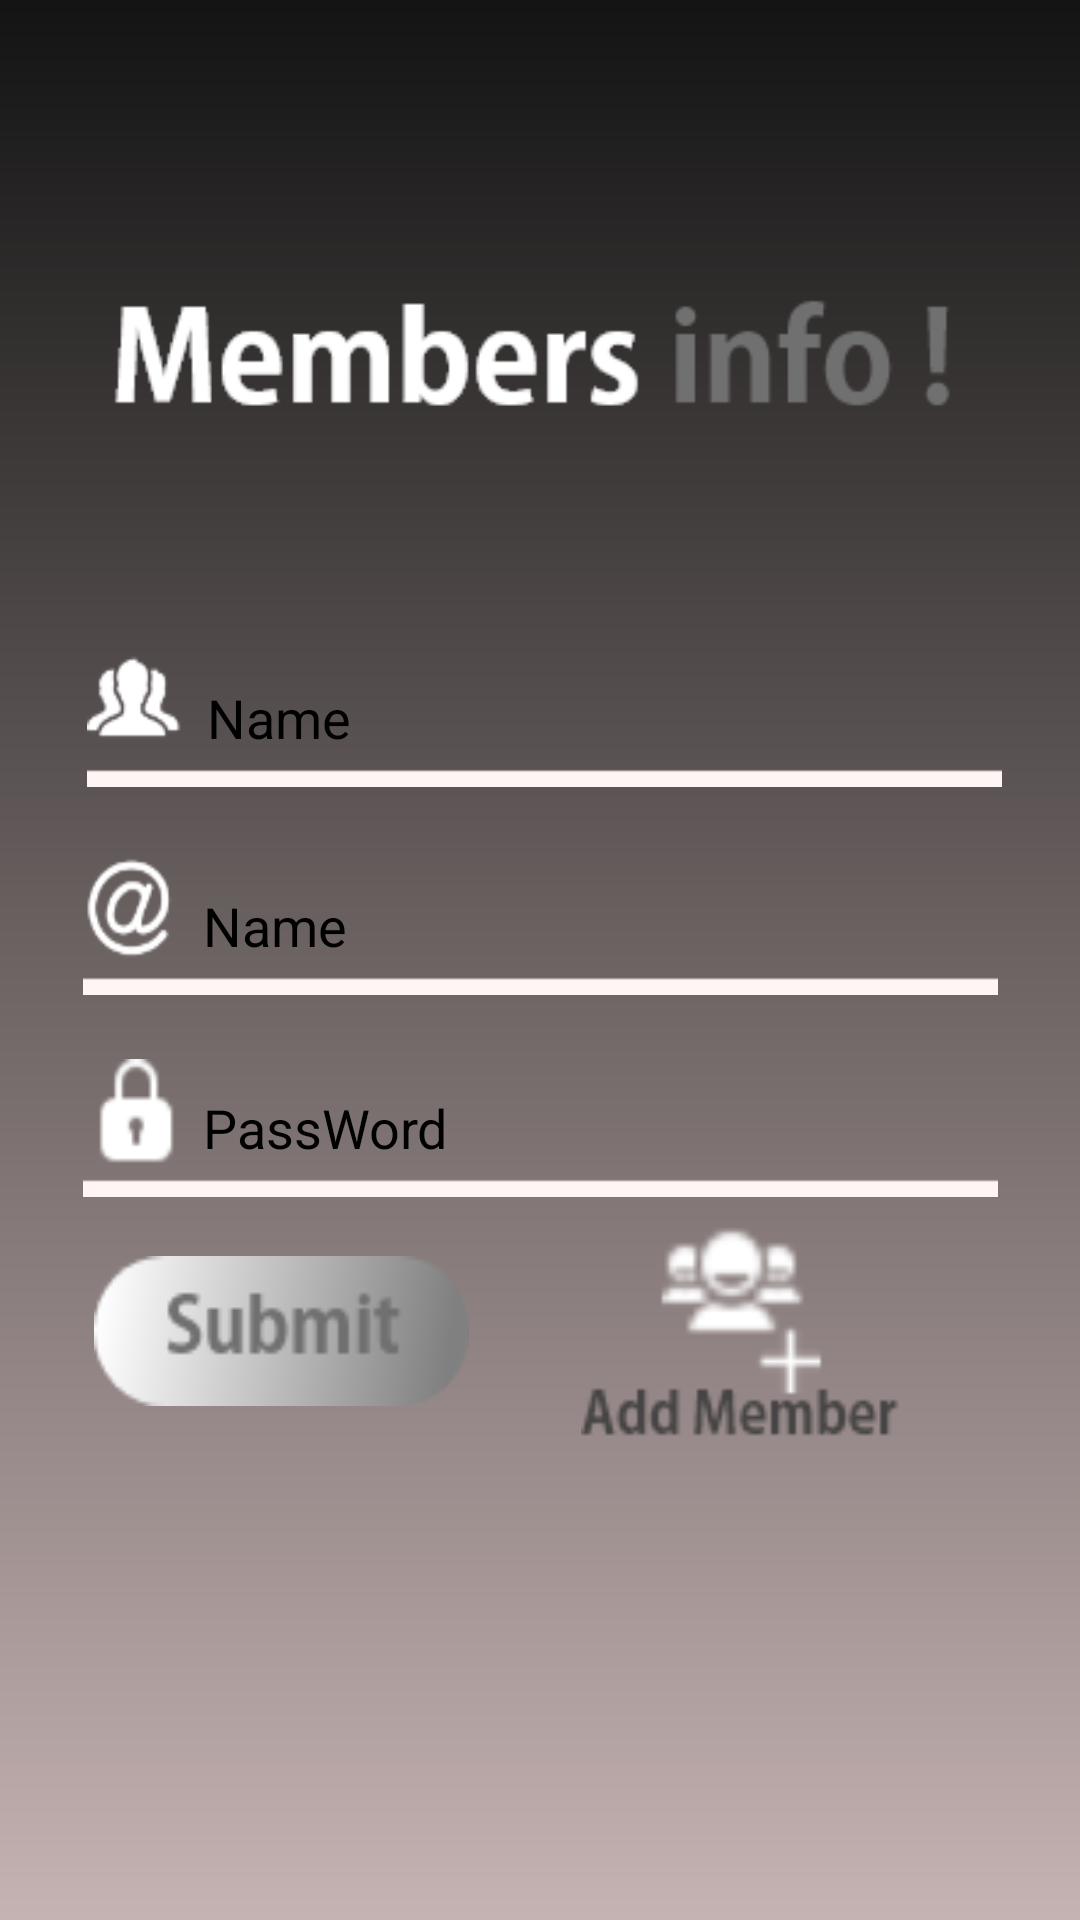

Reconstruct the res/layout file that produces this screen, plus the resources it refers to.
<!-- AndroidManifest.xml: application theme AppTheme.NoActionBar -->
<!-- res/layout/activity_family.xml -->
<?xml version="1.0" encoding="utf-8"?>
<androidx.constraintlayout.widget.ConstraintLayout xmlns:android="http://schemas.android.com/apk/res/android"
    xmlns:app="http://schemas.android.com/apk/res-auto"
    xmlns:tools="http://schemas.android.com/tools"
    android:layout_width="match_parent"
    android:layout_height="match_parent"
    android:background="@drawable/addmembers"
    tools:context=".family">

    <ImageView
        android:id="@+id/imageView5"
        android:layout_width="287dp"
        android:layout_height="75dp"
        app:layout_constraintBottom_toBottomOf="parent"
        app:layout_constraintEnd_toEndOf="parent"
        app:layout_constraintStart_toStartOf="parent"
        app:layout_constraintTop_toTopOf="parent"
        app:layout_constraintVertical_bias="0.149"
        app:srcCompat="@drawable/infomember" />

    <EditText
        android:id="@+id/name"
        android:layout_width="305dp"
        android:layout_height="46dp"
        android:background="@drawable/familyname"
        android:ems="10"
        android:hint="Name"
        android:inputType="textPersonName"
        android:paddingLeft="40dp"
        android:textColorHint="#000"
        app:layout_constraintBottom_toBottomOf="parent"
        app:layout_constraintEnd_toEndOf="parent"
        app:layout_constraintHorizontal_bias="0.528"
        app:layout_constraintStart_toStartOf="parent"
        app:layout_constraintTop_toTopOf="parent"
        app:layout_constraintVertical_bias="0.364"
        tools:hint="Name" />

    <EditText
        android:id="@+id/email"
        android:layout_width="305dp"
        android:layout_height="46dp"
        android:background="@drawable/emailid"
        android:ems="10"
        android:hint="Name"
        android:inputType="textPersonName"
        android:paddingLeft="40dp"
        android:textColorHint="#000"
        app:layout_constraintBottom_toBottomOf="parent"
        app:layout_constraintEnd_toEndOf="parent"
        app:layout_constraintStart_toStartOf="parent"
        app:layout_constraintTop_toTopOf="parent"
        app:layout_constraintVertical_bias="0.481"
        tools:hint="E-Mail" />

    <EditText
        android:id="@+id/pass"
        android:layout_width="305dp"
        android:layout_height="46dp"
        android:background="@drawable/password"
        android:ems="10"
        android:hint="PassWord"
        android:inputType="textPersonName"
        android:paddingLeft="40dp"
        android:textColorHint="#000"
        app:layout_constraintBottom_toBottomOf="parent"
        app:layout_constraintEnd_toEndOf="parent"
        app:layout_constraintStart_toStartOf="parent"
        app:layout_constraintTop_toTopOf="parent"
        app:layout_constraintVertical_bias="0.594"
        tools:hint="PassWord" />

    <Button
        android:id="@+id/addmember"
        android:layout_width="108dp"
        android:layout_height="76dp"
        android:layout_marginBottom="152dp"
        android:background="@drawable/memberbutton"
        app:layout_constraintBottom_toBottomOf="parent"
        app:layout_constraintEnd_toEndOf="parent"
        app:layout_constraintHorizontal_bias="0.768"
        app:layout_constraintStart_toStartOf="parent"
        app:layout_constraintTop_toBottomOf="@+id/pass"
        app:layout_constraintVertical_bias="0.72" />

    <Button
        android:id="@+id/submit"
        android:layout_width="125dp"
        android:layout_height="50dp"
        android:layout_marginBottom="168dp"
        android:background="@drawable/submitbutton"
        app:layout_constraintBottom_toBottomOf="parent"
        app:layout_constraintEnd_toStartOf="@+id/addmember"
        app:layout_constraintHorizontal_bias="0.456"
        app:layout_constraintStart_toStartOf="parent"
        app:layout_constraintTop_toBottomOf="@+id/pass"
        app:layout_constraintVertical_bias="0.85" />

</androidx.constraintlayout.widget.ConstraintLayout>
<!-- resources referenced by this layout -->
<resources>
  <!-- drawable addmembers: png bitmap (drawable-xxxhdpi, 13992 bytes) -->
  <!-- drawable emailid: png bitmap (drawable-xxhdpi, 2382 bytes) -->
  <!-- drawable familyname: png bitmap (drawable-xhdpi, 1778 bytes) -->
  <!-- drawable infomember: png bitmap (drawable-xxhdpi, 4002 bytes) -->
  <!-- drawable memberbutton: png bitmap (drawable, 3061 bytes) -->
  <!-- drawable password: png bitmap (drawable-xxhdpi, 1681 bytes) -->
  <!-- drawable submitbutton: png bitmap (drawable, 2670 bytes) -->
  <style name="AppTheme.NoActionBar">
  		<item name="windowActionBar">false</item>
  		<item name="windowNoTitle">true</item>
  	</style>
</resources>
